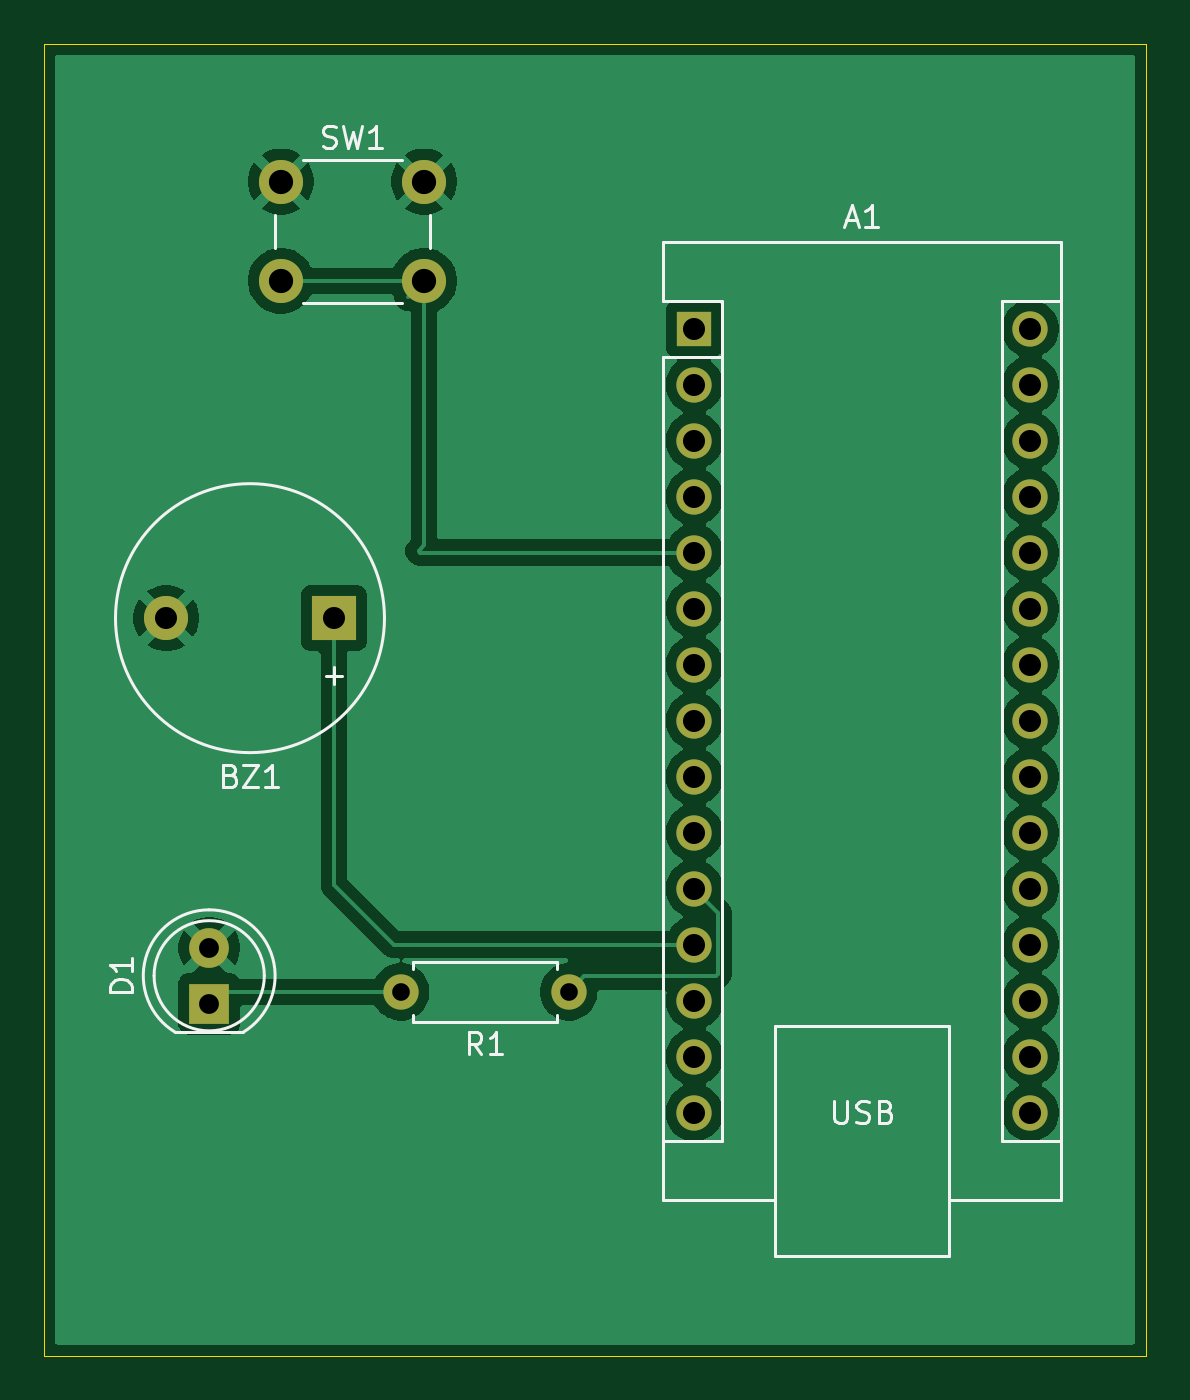
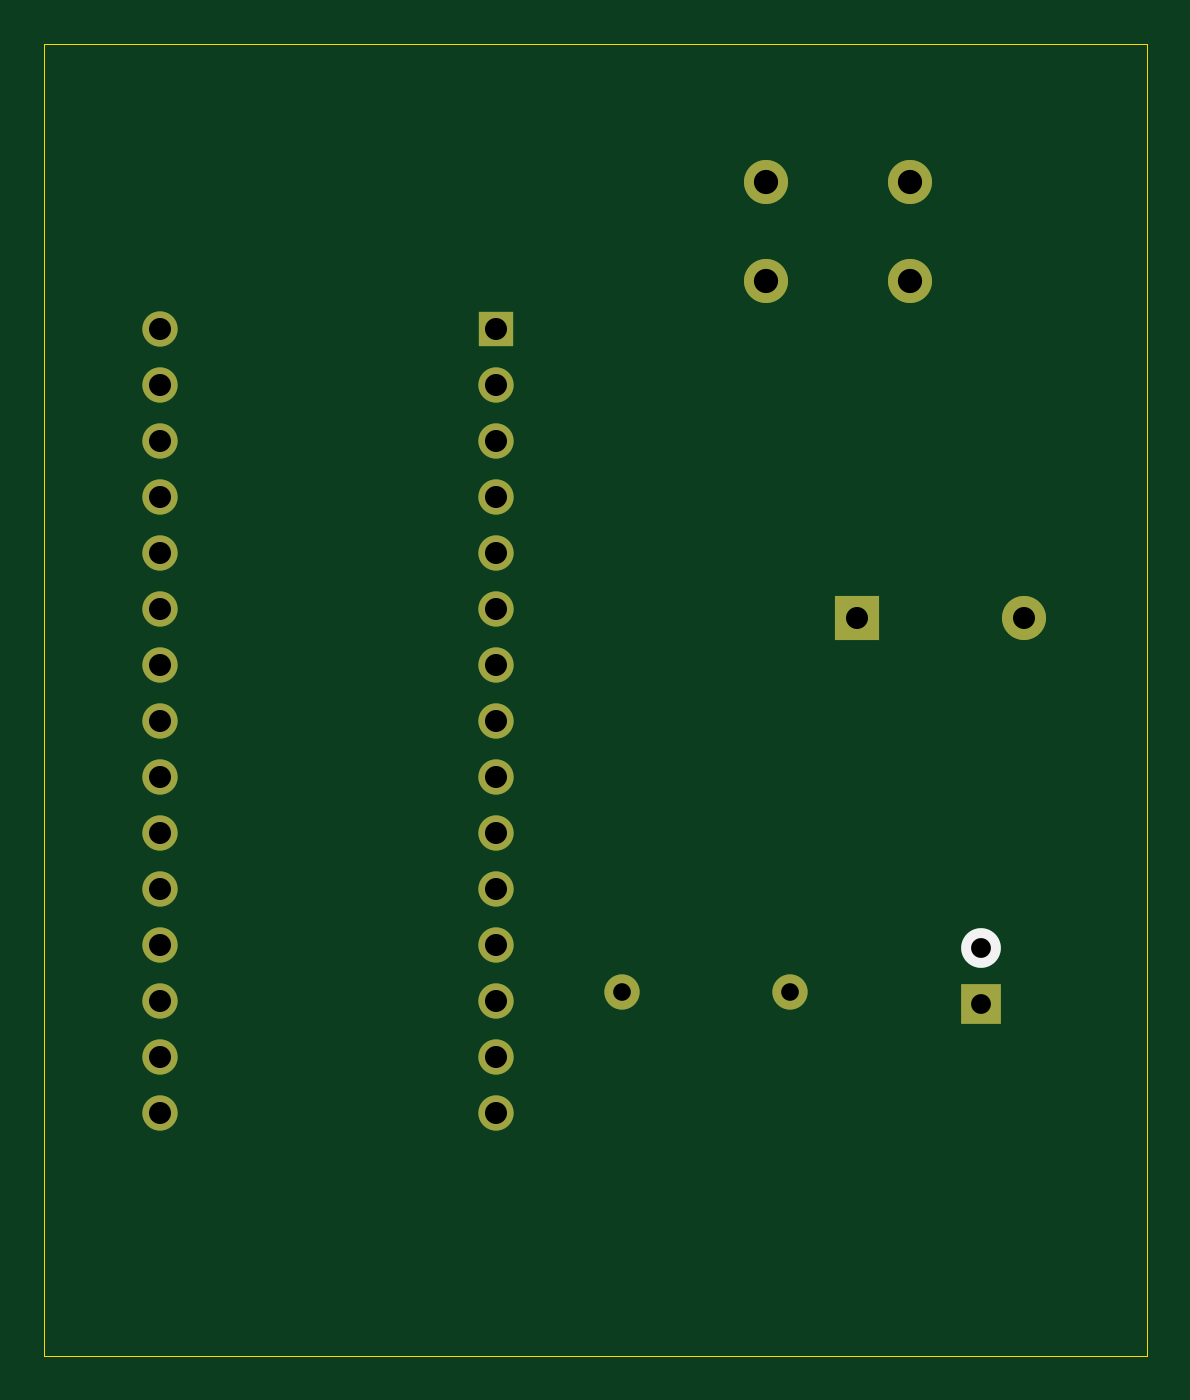
Circuit board: 11 layer files. Board 50.0 x 59.5 mm.
- bottom_copper: Driver_Drowsiness_System-B_Cu.gbr (3902 bytes)
- bottom_mask: Driver_Drowsiness_System-B_Mask.gbr (1756 bytes)
- paste: Driver_Drowsiness_System-B_Paste.gbr (469 bytes)
- bottom_silk: Driver_Drowsiness_System-B_Silkscreen.gbr (537 bytes)
- outline: Driver_Drowsiness_System-Edge_Cuts.gbr (626 bytes)
- top_copper: Driver_Drowsiness_System-F_Cu.gbr (62848 bytes)
- top_mask: Driver_Drowsiness_System-F_Mask.gbr (1806 bytes)
- paste: Driver_Drowsiness_System-F_Paste.gbr (469 bytes)
- top_silk: Driver_Drowsiness_System-F_Silkscreen.gbr (9914 bytes)
- drill: Driver_Drowsiness_System-NPTH.drl (264 bytes)
- drill: Driver_Drowsiness_System-PTH.drl (1110 bytes)

=== bottom_copper: Driver_Drowsiness_System-B_Cu.gbr ===
%TF.GenerationSoftware,KiCad,Pcbnew,10.0.0*%
%TF.CreationDate,2026-10-05T23:18:50+05:30*%
%TF.ProjectId,Driver_Drowsiness_System,44726976-6572-45f4-9472-6f7773696e65,rev?*%
%TF.SameCoordinates,Original*%
%TF.FileFunction,Copper,L2,Bot*%
%TF.FilePolarity,Positive*%
%FSLAX46Y46*%
G04 Gerber Fmt 4.6, Leading zero omitted, Abs format (unit mm)*
G04 Created by KiCad (PCBNEW 10.0.0) date 2026-10-05 23:18:50*
%MOMM*%
%LPD*%
G01*
G04 APERTURE LIST*
%TA.AperFunction,ComponentPad*%
%ADD10R,1.600000X1.600000*%
%TD*%
%TA.AperFunction,ComponentPad*%
%ADD11O,1.600000X1.600000*%
%TD*%
%TA.AperFunction,ComponentPad*%
%ADD12C,1.600000*%
%TD*%
%TA.AperFunction,ComponentPad*%
%ADD13R,1.800000X1.800000*%
%TD*%
%TA.AperFunction,ComponentPad*%
%ADD14C,1.800000*%
%TD*%
%TA.AperFunction,ComponentPad*%
%ADD15C,2.000000*%
%TD*%
%TA.AperFunction,ComponentPad*%
%ADD16R,2.000000X2.000000*%
%TD*%
G04 APERTURE END LIST*
D10*
%TO.P,A1,1,D1/TX_1*%
%TO.N,unconnected-(A1-D1{slash}TX-Pad1)*%
X173500000Y-101420000D03*
D11*
%TO.P,A1,2,D0/RX_2*%
%TO.N,unconnected-(A1-D0{slash}RX-Pad2)*%
X173500000Y-103960000D03*
%TO.P,A1,3,~{RESET}_3*%
%TO.N,unconnected-(A1-~{RESET}-Pad3)*%
X173500000Y-106500000D03*
%TO.P,A1,4,GND_4*%
%TO.N,unconnected-(A1-GND-Pad4)*%
X173500000Y-109040000D03*
%TO.P,A1,5,D2_5*%
%TO.N,Net-(A1-D2)*%
X173500000Y-111580000D03*
%TO.P,A1,6,D3_6*%
%TO.N,unconnected-(A1-D3-Pad6)*%
X173500000Y-114120000D03*
%TO.P,A1,7,D4_7*%
%TO.N,unconnected-(A1-D4-Pad7)*%
X173500000Y-116660000D03*
%TO.P,A1,8,D5_8*%
%TO.N,unconnected-(A1-D5-Pad8)*%
X173500000Y-119200000D03*
%TO.P,A1,9,D6_9*%
%TO.N,unconnected-(A1-D6-Pad9)*%
X173500000Y-121740000D03*
%TO.P,A1,10,D7_10*%
%TO.N,unconnected-(A1-D7-Pad10)*%
X173500000Y-124280000D03*
%TO.P,A1,11,D8_11*%
%TO.N,Net-(A1-D8)*%
X173500000Y-126820000D03*
%TO.P,A1,12,D9_12*%
%TO.N,Net-(A1-D9)*%
X173500000Y-129360000D03*
%TO.P,A1,13,D10_13*%
%TO.N,unconnected-(A1-D10-Pad13)*%
X173500000Y-131900000D03*
%TO.P,A1,14,D11_14*%
%TO.N,unconnected-(A1-D11-Pad14)*%
X173500000Y-134440000D03*
%TO.P,A1,15,D12_15*%
%TO.N,unconnected-(A1-D12-Pad15)*%
X173500000Y-136980000D03*
%TO.P,A1,16,D13_16*%
%TO.N,unconnected-(A1-D13-Pad16)*%
X188740000Y-136980000D03*
%TO.P,A1,17,3V3_17*%
%TO.N,unconnected-(A1-3V3-Pad17)*%
X188740000Y-134440000D03*
%TO.P,A1,18,AREF_18*%
%TO.N,unconnected-(A1-AREF-Pad18)*%
X188740000Y-131900000D03*
%TO.P,A1,19,A0_19*%
%TO.N,unconnected-(A1-A0-Pad19)*%
X188740000Y-129360000D03*
%TO.P,A1,20,A1_20*%
%TO.N,unconnected-(A1-A1-Pad20)*%
X188740000Y-126820000D03*
%TO.P,A1,21,A2_21*%
%TO.N,unconnected-(A1-A2-Pad21)*%
X188740000Y-124280000D03*
%TO.P,A1,22,A3_22*%
%TO.N,unconnected-(A1-A3-Pad22)*%
X188740000Y-121740000D03*
%TO.P,A1,23,A4_23*%
%TO.N,unconnected-(A1-A4-Pad23)*%
X188740000Y-119200000D03*
%TO.P,A1,24,A5_24*%
%TO.N,unconnected-(A1-A5-Pad24)*%
X188740000Y-116660000D03*
%TO.P,A1,25,A6_25*%
%TO.N,unconnected-(A1-A6-Pad25)*%
X188740000Y-114120000D03*
%TO.P,A1,26,A7_26*%
%TO.N,unconnected-(A1-A7-Pad26)*%
X188740000Y-111580000D03*
%TO.P,A1,27,+5V_27*%
%TO.N,unconnected-(A1-+5V-Pad27)*%
X188740000Y-109040000D03*
%TO.P,A1,28,~{RESET}_28*%
%TO.N,unconnected-(A1-~{RESET}-Pad28)*%
X188740000Y-106500000D03*
%TO.P,A1,29,GND_29*%
%TO.N,unconnected-(A1-GND-Pad29)*%
X188740000Y-103960000D03*
%TO.P,A1,30,VIN_30*%
%TO.N,unconnected-(A1-VIN-Pad30)*%
X188740000Y-101420000D03*
%TD*%
D12*
%TO.P,R1,1*%
%TO.N,Net-(A1-D8)*%
X167810000Y-131500000D03*
%TO.P,R1,2*%
%TO.N,Net-(D1-K)*%
X160190000Y-131500000D03*
%TD*%
D13*
%TO.P,D1,1,K_1*%
%TO.N,Net-(D1-K)*%
X151500000Y-132040000D03*
D14*
%TO.P,D1,2,A_2*%
%TO.N,GND*%
X151500000Y-129500000D03*
%TD*%
D15*
%TO.P,SW1,1,1_1*%
%TO.N,GND*%
X154750000Y-94750000D03*
X161250000Y-94750000D03*
%TO.P,SW1,2,2_2*%
%TO.N,Net-(A1-D2)*%
X154750000Y-99250000D03*
X161250000Y-99250000D03*
%TD*%
D16*
%TO.P,BZ1,1,+_1*%
%TO.N,Net-(A1-D9)*%
X157150000Y-114550000D03*
D15*
%TO.P,BZ1,2,-_2*%
%TO.N,GND*%
X149550000Y-114550000D03*
%TD*%
M02*

=== bottom_mask: Driver_Drowsiness_System-B_Mask.gbr ===
%TF.GenerationSoftware,KiCad,Pcbnew,10.0.0*%
%TF.CreationDate,2026-10-05T23:18:50+05:30*%
%TF.ProjectId,Driver_Drowsiness_System,44726976-6572-45f4-9472-6f7773696e65,rev?*%
%TF.SameCoordinates,Original*%
%TF.FileFunction,Soldermask,Bot*%
%TF.FilePolarity,Negative*%
%FSLAX46Y46*%
G04 Gerber Fmt 4.6, Leading zero omitted, Abs format (unit mm)*
G04 Created by KiCad (PCBNEW 10.0.0) date 2026-10-05 23:18:50*
%MOMM*%
%LPD*%
G01*
G04 APERTURE LIST*
%ADD10R,1.600000X1.600000*%
%ADD11O,1.600000X1.600000*%
%ADD12C,1.600000*%
%ADD13R,1.800000X1.800000*%
%ADD14C,2.000000*%
%ADD15R,2.000000X2.000000*%
G04 APERTURE END LIST*
D10*
%TO.C,A1*%
X173500000Y-101420000D03*
D11*
X173500000Y-103960000D03*
X173500000Y-106500000D03*
X173500000Y-109040000D03*
X173500000Y-111580000D03*
X173500000Y-114120000D03*
X173500000Y-116660000D03*
X173500000Y-119200000D03*
X173500000Y-121740000D03*
X173500000Y-124280000D03*
X173500000Y-126820000D03*
X173500000Y-129360000D03*
X173500000Y-131900000D03*
X173500000Y-134440000D03*
X173500000Y-136980000D03*
X188740000Y-136980000D03*
X188740000Y-134440000D03*
X188740000Y-131900000D03*
X188740000Y-129360000D03*
X188740000Y-126820000D03*
X188740000Y-124280000D03*
X188740000Y-121740000D03*
X188740000Y-119200000D03*
X188740000Y-116660000D03*
X188740000Y-114120000D03*
X188740000Y-111580000D03*
X188740000Y-109040000D03*
X188740000Y-106500000D03*
X188740000Y-103960000D03*
X188740000Y-101420000D03*
%TD*%
D12*
%TO.C,R1*%
X167810000Y-131500000D03*
X160190000Y-131500000D03*
%TD*%
D13*
%TO.C,D1*%
X151500000Y-132040000D03*
%TD*%
D14*
%TO.C,SW1*%
X154750000Y-94750000D03*
X161250000Y-94750000D03*
X154750000Y-99250000D03*
X161250000Y-99250000D03*
%TD*%
D15*
%TO.C,BZ1*%
X157150000Y-114550000D03*
D14*
X149550000Y-114550000D03*
%TD*%
M02*

=== paste: Driver_Drowsiness_System-B_Paste.gbr ===
%TF.GenerationSoftware,KiCad,Pcbnew,10.0.0*%
%TF.CreationDate,2026-10-05T23:18:50+05:30*%
%TF.ProjectId,Driver_Drowsiness_System,44726976-6572-45f4-9472-6f7773696e65,rev?*%
%TF.SameCoordinates,Original*%
%TF.FileFunction,Paste,Bot*%
%TF.FilePolarity,Positive*%
%FSLAX46Y46*%
G04 Gerber Fmt 4.6, Leading zero omitted, Abs format (unit mm)*
G04 Created by KiCad (PCBNEW 10.0.0) date 2026-10-05 23:18:50*
%MOMM*%
%LPD*%
G01*
G04 APERTURE LIST*
G04 APERTURE END LIST*
M02*

=== bottom_silk: Driver_Drowsiness_System-B_Silkscreen.gbr ===
%TF.GenerationSoftware,KiCad,Pcbnew,10.0.0*%
%TF.CreationDate,2026-10-05T23:18:50+05:30*%
%TF.ProjectId,Driver_Drowsiness_System,44726976-6572-45f4-9472-6f7773696e65,rev?*%
%TF.SameCoordinates,Original*%
%TF.FileFunction,Legend,Bot*%
%TF.FilePolarity,Positive*%
%FSLAX46Y46*%
G04 Gerber Fmt 4.6, Leading zero omitted, Abs format (unit mm)*
G04 Created by KiCad (PCBNEW 10.0.0) date 2026-10-05 23:18:50*
%MOMM*%
%LPD*%
G01*
G04 APERTURE LIST*
%ADD10C,1.800000*%
G04 APERTURE END LIST*
D10*
%TO.C,D1*%
X151500000Y-129500000D03*
%TD*%
M02*

=== outline: Driver_Drowsiness_System-Edge_Cuts.gbr ===
%TF.GenerationSoftware,KiCad,Pcbnew,10.0.0*%
%TF.CreationDate,2026-10-05T23:18:50+05:30*%
%TF.ProjectId,Driver_Drowsiness_System,44726976-6572-45f4-9472-6f7773696e65,rev?*%
%TF.SameCoordinates,Original*%
%TF.FileFunction,Profile,NP*%
%FSLAX46Y46*%
G04 Gerber Fmt 4.6, Leading zero omitted, Abs format (unit mm)*
G04 Created by KiCad (PCBNEW 10.0.0) date 2026-10-05 23:18:50*
%MOMM*%
%LPD*%
G01*
G04 APERTURE LIST*
%TA.AperFunction,Profile*%
%ADD10C,0.050000*%
%TD*%
G04 APERTURE END LIST*
D10*
X144000000Y-88500000D02*
X194000000Y-88500000D01*
X194000000Y-148000000D01*
X144000000Y-148000000D01*
X144000000Y-88500000D01*
M02*

=== top_copper: Driver_Drowsiness_System-F_Cu.gbr (62848 bytes, source omitted) ===
=== top_mask: Driver_Drowsiness_System-F_Mask.gbr ===
%TF.GenerationSoftware,KiCad,Pcbnew,10.0.0*%
%TF.CreationDate,2026-10-05T23:18:50+05:30*%
%TF.ProjectId,Driver_Drowsiness_System,44726976-6572-45f4-9472-6f7773696e65,rev?*%
%TF.SameCoordinates,Original*%
%TF.FileFunction,Soldermask,Top*%
%TF.FilePolarity,Negative*%
%FSLAX46Y46*%
G04 Gerber Fmt 4.6, Leading zero omitted, Abs format (unit mm)*
G04 Created by KiCad (PCBNEW 10.0.0) date 2026-10-05 23:18:50*
%MOMM*%
%LPD*%
G01*
G04 APERTURE LIST*
%ADD10R,1.600000X1.600000*%
%ADD11O,1.600000X1.600000*%
%ADD12C,1.600000*%
%ADD13R,1.800000X1.800000*%
%ADD14C,1.800000*%
%ADD15C,2.000000*%
%ADD16R,2.000000X2.000000*%
G04 APERTURE END LIST*
D10*
%TO.C,A1*%
X173500000Y-101420000D03*
D11*
X173500000Y-103960000D03*
X173500000Y-106500000D03*
X173500000Y-109040000D03*
X173500000Y-111580000D03*
X173500000Y-114120000D03*
X173500000Y-116660000D03*
X173500000Y-119200000D03*
X173500000Y-121740000D03*
X173500000Y-124280000D03*
X173500000Y-126820000D03*
X173500000Y-129360000D03*
X173500000Y-131900000D03*
X173500000Y-134440000D03*
X173500000Y-136980000D03*
X188740000Y-136980000D03*
X188740000Y-134440000D03*
X188740000Y-131900000D03*
X188740000Y-129360000D03*
X188740000Y-126820000D03*
X188740000Y-124280000D03*
X188740000Y-121740000D03*
X188740000Y-119200000D03*
X188740000Y-116660000D03*
X188740000Y-114120000D03*
X188740000Y-111580000D03*
X188740000Y-109040000D03*
X188740000Y-106500000D03*
X188740000Y-103960000D03*
X188740000Y-101420000D03*
%TD*%
D12*
%TO.C,R1*%
X167810000Y-131500000D03*
X160190000Y-131500000D03*
%TD*%
D13*
%TO.C,D1*%
X151500000Y-132040000D03*
D14*
X151500000Y-129500000D03*
%TD*%
D15*
%TO.C,SW1*%
X154750000Y-94750000D03*
X161250000Y-94750000D03*
X154750000Y-99250000D03*
X161250000Y-99250000D03*
%TD*%
D16*
%TO.C,BZ1*%
X157150000Y-114550000D03*
D15*
X149550000Y-114550000D03*
%TD*%
M02*

=== paste: Driver_Drowsiness_System-F_Paste.gbr ===
%TF.GenerationSoftware,KiCad,Pcbnew,10.0.0*%
%TF.CreationDate,2026-10-05T23:18:50+05:30*%
%TF.ProjectId,Driver_Drowsiness_System,44726976-6572-45f4-9472-6f7773696e65,rev?*%
%TF.SameCoordinates,Original*%
%TF.FileFunction,Paste,Top*%
%TF.FilePolarity,Positive*%
%FSLAX46Y46*%
G04 Gerber Fmt 4.6, Leading zero omitted, Abs format (unit mm)*
G04 Created by KiCad (PCBNEW 10.0.0) date 2026-10-05 23:18:50*
%MOMM*%
%LPD*%
G01*
G04 APERTURE LIST*
G04 APERTURE END LIST*
M02*

=== top_silk: Driver_Drowsiness_System-F_Silkscreen.gbr (9914 bytes, source omitted) ===
=== drill: Driver_Drowsiness_System-NPTH.drl ===
M48
; DRILL file KiCad 10.0.0 date 2026-10-05T23:20:26
; FORMAT={-:-/ absolute / metric / decimal}
; #@! TF.CreationDate,2026-10-05T23:20:26+05:30
; #@! TF.GenerationSoftware,Kicad,Pcbnew,10.0.0
; #@! TF.FileFunction,NonPlated,1,2,NPTH
FMAT,2
METRIC
%
G90
G05
M30

=== drill: Driver_Drowsiness_System-PTH.drl ===
M48
; DRILL file KiCad 10.0.0 date 2026-10-05T23:20:26
; FORMAT={-:-/ absolute / metric / decimal}
; #@! TF.CreationDate,2026-10-05T23:20:26+05:30
; #@! TF.GenerationSoftware,Kicad,Pcbnew,10.0.0
; #@! TF.FileFunction,Plated,1,2,PTH
FMAT,2
METRIC
; #@! TA.AperFunction,Plated,PTH,ComponentDrill
T1C0.800
; #@! TA.AperFunction,Plated,PTH,ComponentDrill
T2C0.900
; #@! TA.AperFunction,Plated,PTH,ComponentDrill
T3C1.000
; #@! TA.AperFunction,Plated,PTH,ComponentDrill
T4C1.100
%
G90
G05
T1
X160.19Y-131.5
X167.81Y-131.5
T2
X151.5Y-129.5
X151.5Y-132.04
T3
X149.55Y-114.55
X157.15Y-114.55
X173.5Y-101.42
X173.5Y-103.96
X173.5Y-106.5
X173.5Y-109.04
X173.5Y-111.58
X173.5Y-114.12
X173.5Y-116.66
X173.5Y-119.2
X173.5Y-121.74
X173.5Y-124.28
X173.5Y-126.82
X173.5Y-129.36
X173.5Y-131.9
X173.5Y-134.44
X173.5Y-136.98
X188.74Y-101.42
X188.74Y-103.96
X188.74Y-106.5
X188.74Y-109.04
X188.74Y-111.58
X188.74Y-114.12
X188.74Y-116.66
X188.74Y-119.2
X188.74Y-121.74
X188.74Y-124.28
X188.74Y-126.82
X188.74Y-129.36
X188.74Y-131.9
X188.74Y-134.44
X188.74Y-136.98
T4
X154.75Y-94.75
X154.75Y-99.25
X161.25Y-94.75
X161.25Y-99.25
M30
